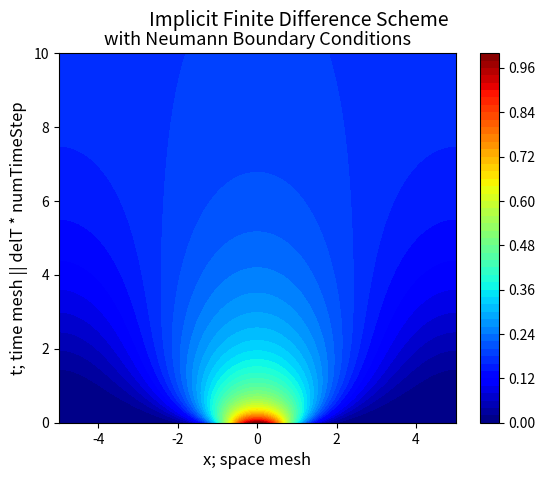

Python code for this plot:
import numpy as np
import seaborn as sns
import matplotlib.pyplot as plt

# uT = D*uXX and variables; CHANGE AS NEEDED
delX = 0.1
delT = 0.05
numTimeStep = 200
minX, maxX = -5, 5
minT, maxT = 0, delT*numTimeStep
D = 1
alpha = (D * delT) / delX**2

# J for space, N for time
J = int((maxX - minX) / delX + 1)
N = int((maxT - minT) / delT + 1)

# initialize the NxJ matrix for u
u = np.zeros((N, J))

# boundary conditions (neumann); CHANGE AS NEEDED
minBC, maxBC = 0, 0

# initial conditions
x = np.arange(minX, maxX + delX, delX)
u0 = np.exp(-x**2) # CHANGE AS NEEDED
u[0] = u0.copy()

# tridiagonal matrix
p = (1 + 2*alpha) * np.ones(J)
q = -1 * alpha * np.ones(J-1)
mat = np.diag(p) + np.diag(q, k=1) + np.diag(q, k=-1)
mat[0, 1] = -2 * alpha
mat[J-1, J-2] = -2 * alpha
inv = np.linalg.inv(mat)

# implicit method
for i in range(N-1):
	d = np.zeros(J)
	d[0] = -2 * delX * minBC
	d[J-1] = 2 * delX * maxBC
	e = alpha * d.copy()
	add = u[i].T + e.T
	u[i+1] = np.dot(inv, add)

#plotting code
meshX, meshT = np.meshgrid(np.arange(minX, maxX + delX, delX), np.arange(minT, maxT + delT, delT))
title = 'Implicit Finite Difference Scheme'
plt.figure()
plt.contourf(meshX, meshT, u, 50, cmap='jet')
plt.colorbar()
plt.suptitle(title, fontsize=14, y=0.97)
plt.title('with Neumann Boundary Conditions', fontsize=13)
plt.xlabel('x; space mesh', fontsize=12)
plt.ylabel('t; time mesh || delT * numTimeStep', fontsize=12)
plt.savefig('implicit-neumann.png')
# plt.show()